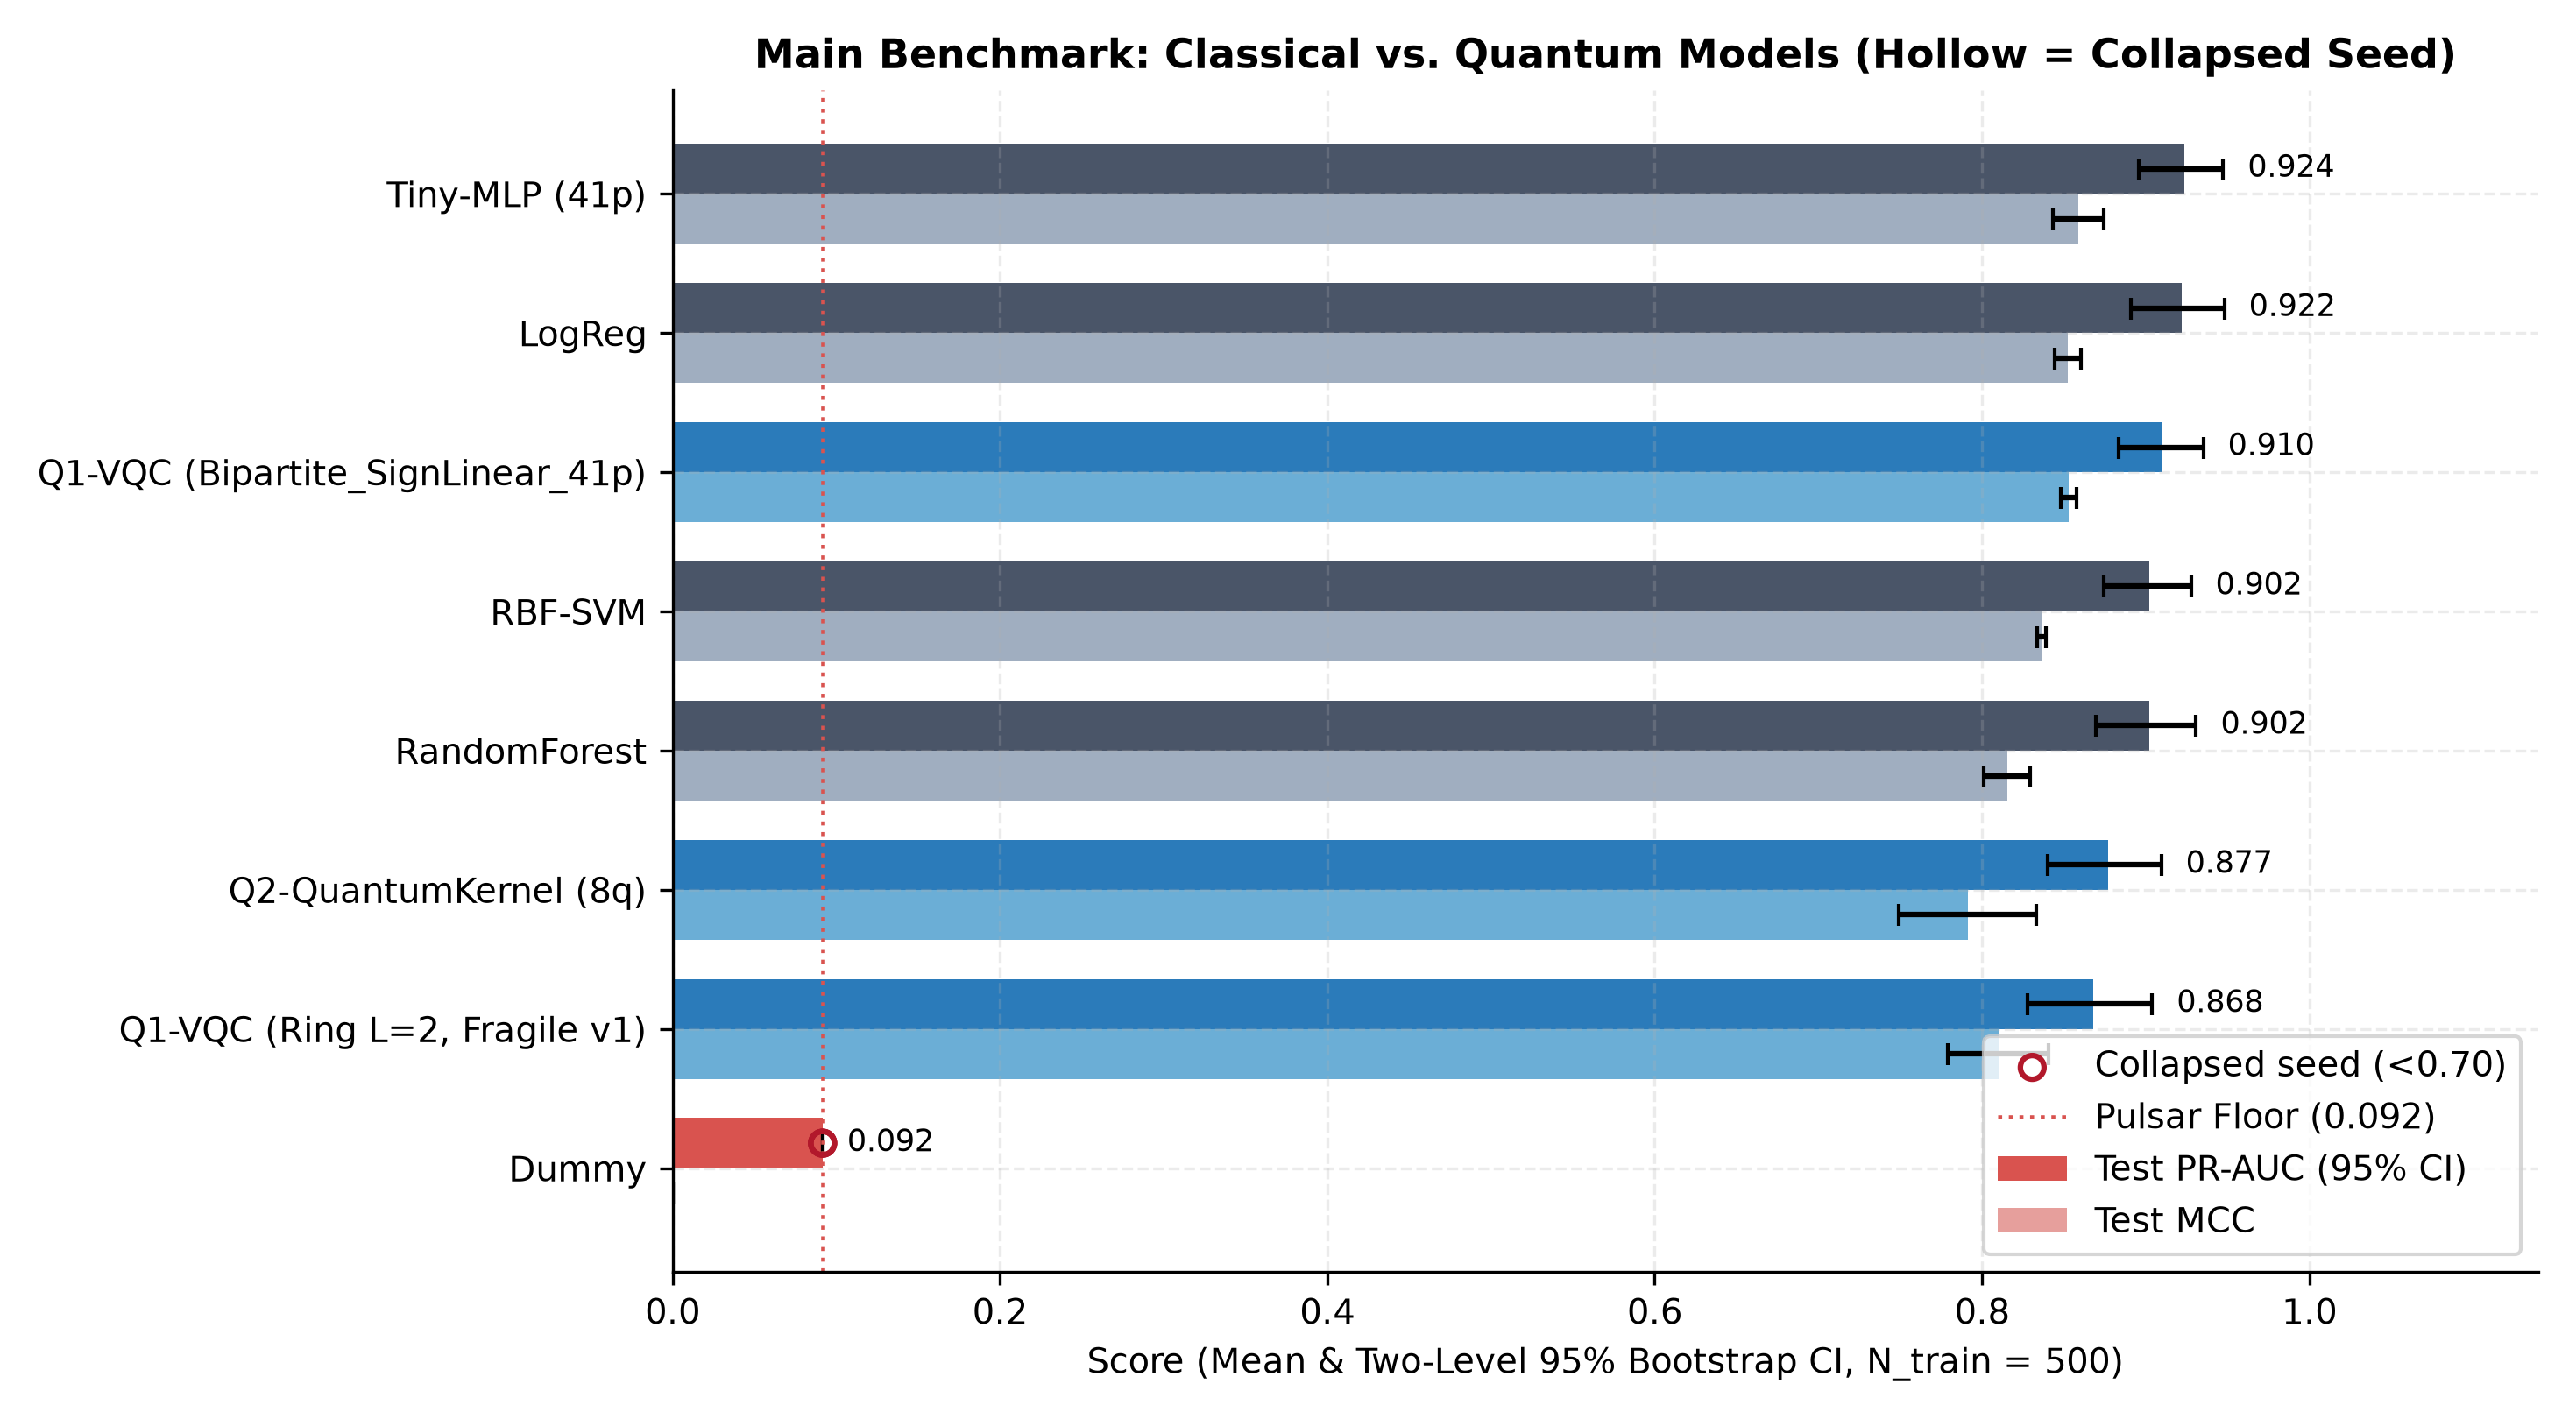

The table this chart was drawn from, first rows:
val_pr_auc, test_pr_auc, test_mcc, test_f1, test_acc, threshold, n_trainable_params, n_tuned_hyperparams, model_size_values, n_support_vectors, train_time_sec, init_grad_norm, collapsed, model, family, n_train, seed, pred_file
0.09133, 0.09167, 0.0, 0.0, 0.9083, 1.0, 0, 0, 0, , 0.0001953, , 1, Dummy, Dummy, 500, 100, predictions/Dummy__Dummy__N500__seed100.…
0.09133, 0.09167, 0.0, 0.0, 0.9083, 1.0, 0, 0, 0, , 0.0002049, , 1, Dummy, Dummy, 500, 101, predictions/Dummy__Dummy__N500__seed101.…
0.09133, 0.09167, 0.0, 0.0, 0.9083, 1.0, 0, 0, 0, , 0.0003848, , 1, Dummy, Dummy, 500, 102, predictions/Dummy__Dummy__N500__seed102.…
0.9337, 0.9378, 0.8611, 0.8731, 0.9773, -0.4033, 9, 2, 9, , 0.007496, , 0, LogReg, LogReg, 500, 100, predictions/LogReg__LogReg__N500__seed10…
0.9251, 0.9244, 0.8454, 0.8597, 0.974, -1.734, 9, 2, 9, , 0.01051, , 0, LogReg, LogReg, 500, 101, predictions/LogReg__LogReg__N500__seed10…
0.9139, 0.9037, 0.8506, 0.8636, 0.9757, -1.35, 9, 2, 9, , 0.01376, , 0, LogReg, LogReg, 500, 102, predictions/LogReg__LogReg__N500__seed10…
0.882, 0.9016, 0.8333, 0.8436, 0.9737, 0.2436, 0, 3, 3464, 433.0, 0.1447, , 0, RBF-SVM, RBF-SVM, 500, 100, predictions/RBF-SVM__RBF-SVM__N500__seed…
0.8819, 0.9023, 0.8378, 0.8481, 0.9743, 0.3215, 0, 3, 3488, 436.0, 0.1258, , 0, RBF-SVM, RBF-SVM, 500, 101, predictions/RBF-SVM__RBF-SVM__N500__seed…
0.8854, 0.903, 0.8379, 0.8524, 0.9733, 0.09697, 0, 3, 3568, 446.0, 0.1403, , 0, RBF-SVM, RBF-SVM, 500, 102, predictions/RBF-SVM__RBF-SVM__N500__seed…
0.8812, 0.9014, 0.8256, 0.8417, 0.9707, 0.3457, 0, 4, 4346, , 0.5477, , 0, RandomForest, RandomForest, 500, 100, predictions/RandomForest__RandomForest__…
0.9014, 0.9158, 0.7991, 0.8172, 0.9647, 0.2525, 0, 4, 4796, , 0.4752, , 0, RandomForest, RandomForest, 500, 101, predictions/RandomForest__RandomForest__…
0.8742, 0.8892, 0.8214, 0.8368, 0.971, 0.2217, 0, 4, 4566, , 0.8439, , 0, RandomForest, RandomForest, 500, 102, predictions/RandomForest__RandomForest__…
0.9255, 0.9314, 0.8711, 0.8822, 0.979, 0.4867, 41, 4, 41, , 0.9901, , 0, Tiny-MLP (41p), Tiny-MLP, 500, 100, predictions/Tiny-MLP__Tiny-MLP_41p__N500…
0.9207, 0.9241, 0.8643, 0.8768, 0.9773, 0.6492, 41, 4, 41, , 1.105, , 0, Tiny-MLP (41p), Tiny-MLP, 500, 101, predictions/Tiny-MLP__Tiny-MLP_41p__N500…
0.9245, 0.9152, 0.8415, 0.8561, 0.9733, -0.07296, 41, 4, 41, , 1.304, , 0, Tiny-MLP (41p), Tiny-MLP, 500, 102, predictions/Tiny-MLP__Tiny-MLP_41p__N500…
0.9075, 0.9125, 0.8478, 0.8614, 0.975, -0.04826, 41, 4, 41, , 10.73, 0.5754, 0, Q1-VQC (Bipartite_SignLinear_41p), Q1-VQC, 500, 100, predictions/Q1-VQC__Q1-VQC_Bipartite_Sig…
0.9067, 0.9073, 0.8575, 0.8691, 0.977, 0.1676, 41, 4, 41, , 9.814, 0.5712, 0, Q1-VQC (Bipartite_SignLinear_41p), Q1-VQC, 500, 101, predictions/Q1-VQC__Q1-VQC_Bipartite_Sig…
0.9095, 0.9114, 0.8533, 0.8662, 0.976, -0.1272, 41, 4, 41, , 9.957, 0.5651, 0, Q1-VQC (Bipartite_SignLinear_41p), Q1-VQC, 500, 102, predictions/Q1-VQC__Q1-VQC_Bipartite_Sig…
0.8408, 0.8585, 0.7997, 0.8141, 0.9683, 0.3069, 34, 4, 34, , 7.363, 1.042, 0, Q1-VQC (Ring L=2, Fragile v1), Q1-VQC, 500, 100, predictions/Q1-VQC__Q1-VQC_Ring_L_2_Frag…
0.8706, 0.8896, 0.8447, 0.8582, 0.9747, 0.07987, 34, 4, 34, , 7.336, 0.9886, 0, Q1-VQC (Ring L=2, Fragile v1), Q1-VQC, 500, 101, predictions/Q1-VQC__Q1-VQC_Ring_L_2_Frag…
0.8386, 0.8552, 0.7854, 0.8016, 0.966, -0.01509, 34, 4, 34, , 7.357, 1.021, 0, Q1-VQC (Ring L=2, Fragile v1), Q1-VQC, 500, 102, predictions/Q1-VQC__Q1-VQC_Ring_L_2_Frag…
0.87, 0.8857, 0.8238, 0.8366, 0.972, -0.67, 0, 4, 2368, 296.0, 0.335, , 0, Q2-QuantumKernel (8q), Q2-QuantumKernel, 500, 100, predictions/Q2-QuantumKernel__Q2-Quantum…
0.8783, 0.8907, 0.806, 0.8235, 0.968, -0.7583, 0, 4, 2344, 293.0, 0.2893, , 0, Q2-QuantumKernel (8q), Q2-QuantumKernel, 500, 101, predictions/Q2-QuantumKernel__Q2-Quantum…
0.8631, 0.8554, 0.7438, 0.7667, 0.958, -0.7839, 0, 4, 2384, 298.0, 0.2963, , 0, Q2-QuantumKernel (8q), Q2-QuantumKernel, 500, 102, predictions/Q2-QuantumKernel__Q2-Quantum…
